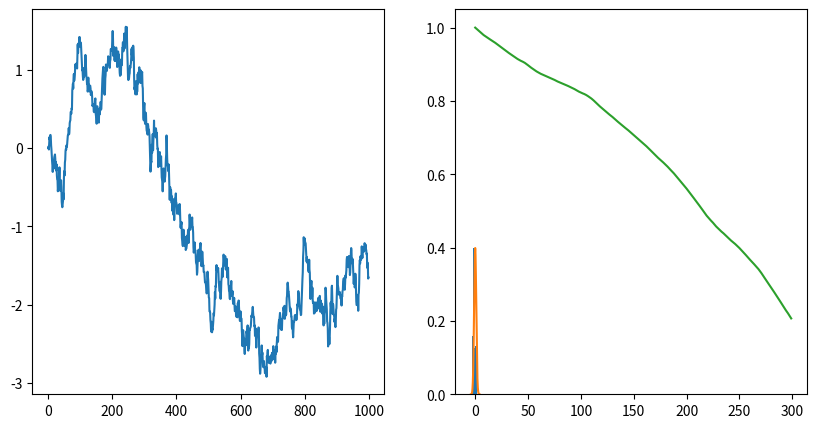

The matplotlib source for this figure: (Note: this script raises an exception after producing the figure.)
from scipy import stats
import numpy as np
import matplotlib.pyplot as plt

p_x_pdf = lambda x: stats.norm().pdf(x)
q_xt_given_xtm1 = lambda x: stats.norm(x, scale=0.1)
proposal_distribution = q_xt_given_xtm1

m = 1000
x = np.zeros(m)
rejections = 0
for t in range(1,m):
    x_tilde = proposal_distribution(x[t-1]).rvs()
    acceptance_probability = min(1, p_x_pdf(x_tilde)/p_x_pdf(x[t-1]))
    if stats.uniform().rvs() < acceptance_probability:
        x[t] = x_tilde
    else:
        x[t] = x[t-1]
        rejections += 1

fig,ax = plt.subplots(1,2,figsize=(10,5))
ax[0].plot(x)
ax[1].hist(x, density=True)
x_support = np.linspace(-4,4,301)
ax[1].plot(x_support, p_x_pdf(x_support));

K = 300
autocorrelations = np.ones(K)
for t_plus_k in range(1, K):
    autocorrelations[t_plus_k] = np.corrcoef(x[:-t_plus_k], x[t_plus_k:])[0,1]
    
plt.plot(autocorrelations);

m / (1 + 2*autocorrelations[:100].sum())

K = 300
autocorrelations = np.ones(K)
for t_plus_k in range(1, K):
    autocorrelations[t_plus_k] = np.corrcoef(x[:-t_plus_k], x[t_plus_k:])[0,1]

approximation_stop = (autocorrelations < 0).cumsum()
approximation_stop = approximation_stop*np.arange(K)
approximation_stop = min(approximation_stop[approximation_stop>0])

plt.plot(autocorrelations) 
plt.vlines(approximation_stop, ymin=0, ymax=1, color='k',
           label='higher order correlations\nafter this value will\neventually cancel out')
plt.legend()
# effective sample size
m / (1 + 2*autocorrelations[:approximation_stop].sum())

rejections/m

# loc is mean and scale is standard deviation
n = 30; x = stats.norm(loc=0, scale=1).rvs(size=n)
C,G = 2,10000  # chains, Gibbs samples
theta,tau = np.zeros([C,G]),np.zeros([C,G])
theta[:,0] = 1000  # initialization
for c in range(C):
    for g in range(1,G):
        # https://en.wikipedia.org/wiki/Gamma_distribution
        tau[c,g] = \
        stats.gamma(a=n/2+1, 
                    scale=2/((x-theta[c,g-1])**2).sum()).rvs()
        theta[c,g] = \
        stats.norm(x.mean(), 
                   scale=1/np.sqrt(tau[c,g]*n)).rvs()

fig,ax = plt.subplots(1, 4, figsize=(14,3)); ax[0].set_title("$\\theta$ Burn-In"); ax[1].set_title("$\\tau$ Burn-In"); ax[2].set_title("$\\theta$ Converged Markov Chain\nStationary Distribution Samples"); ax[3].set_title("$\\tau$ Converged Markov Chain\nStationary Distribution Samples")
burn = 20
demo = 120
for c in range(C):
    ax[0].plot(theta[c,:burn], label="$\\theta$ Chain "+str(c))
    ax[1].plot(tau[c,:burn], label="$\\tau$ Chain "+str(c))
    ax[2].plot(np.arange(burn, demo, dtype=int), theta[c,burn:demo], label="$\\theta$ Chain "+str(c))
    ax[3].plot(np.arange(burn, demo, dtype=int), tau[c,burn:demo], label="$\\tau$ Chain "+str(c))
ax[0].legend(); ax[1].legend(); ax[2].legend(); ax[3].legend();         

fig,ax = plt.subplots(1, 3, figsize=(16,4))
ax[0].set_title("Marginal distribution of $\\theta$ (without burn-in)\nof (joint posterior) stationary distributions")
ax[1].set_title("Marginal distribution of $\\tau$ (without burn-in)\nof (joint posterior) stationary distributions")
ax[2].set_title("Joint (posterior) stationary distributions\n(without burn-in)")

ax[0].hist(theta[0,burn:])
ax[1].hist(tau[0,burn:])
ax[2].plot(theta[0,burn:], tau[0,burn:], '.', alpha=0.1);
demo = 3*burn
ax[2].plot(theta[0,burn:demo], tau[0,burn:demo]);

# Here's what it looks like if we flip coins  
# with transition probabilties defind by A sequentially
# and sure enough we recover 1/3 and 2/3 for 0 and 1 respectively
K = np.array([[.5,.25],[.5,.75]]) 
T = 200
s_t = np.zeros(T, dtype=int)
for t in range(1, T):
    s_t[t] = int(stats.uniform().rvs() < K[:,s_t[t-1]][1])
    
fig,ax = plt.subplots(1, 2, figsize=(10,4))
ax[0].plot(s_t)
ax[1].hist(s_t, bins=2, density=True)
ax[1].set_title("Proportion of 1's here are "+str(s_t.mean()));

# Here's what it looks like if we flip coins  
# with transition probabilties defind by K 
# and sure enough we recover 1/3 and 2/3 for 0 and 1 respectively
T = 10000
s_t = np.zeros(T, dtype=int)
for t in range(1, T):
    s_t[t] = int(stats.uniform().rvs() < K[:,s_t[t-1]][1])
    
state0_run_length = []
state1_run_length = []
run_length = 1
for t in range(1,T):
    if s_t[t]==s_t[t-1]:
        run_length += 1
    else:
        if s_t[t-1] == 0:
            state0_run_length += [run_length]
        else:
            state1_run_length += [run_length]        
        run_length = 1
        
fig,ax = plt.subplots(1, 2, figsize=(10,4))
ax[0].hist(state0_run_length)
ax[0].set_title("0 run lengths on aveage here are "+str(np.mean(state0_run_length).round(3)))
ax[1].hist(state1_run_length)
ax[1].set_title("1 run lengths on aveage here are "+str(np.mean(state1_run_length).round(3)));


